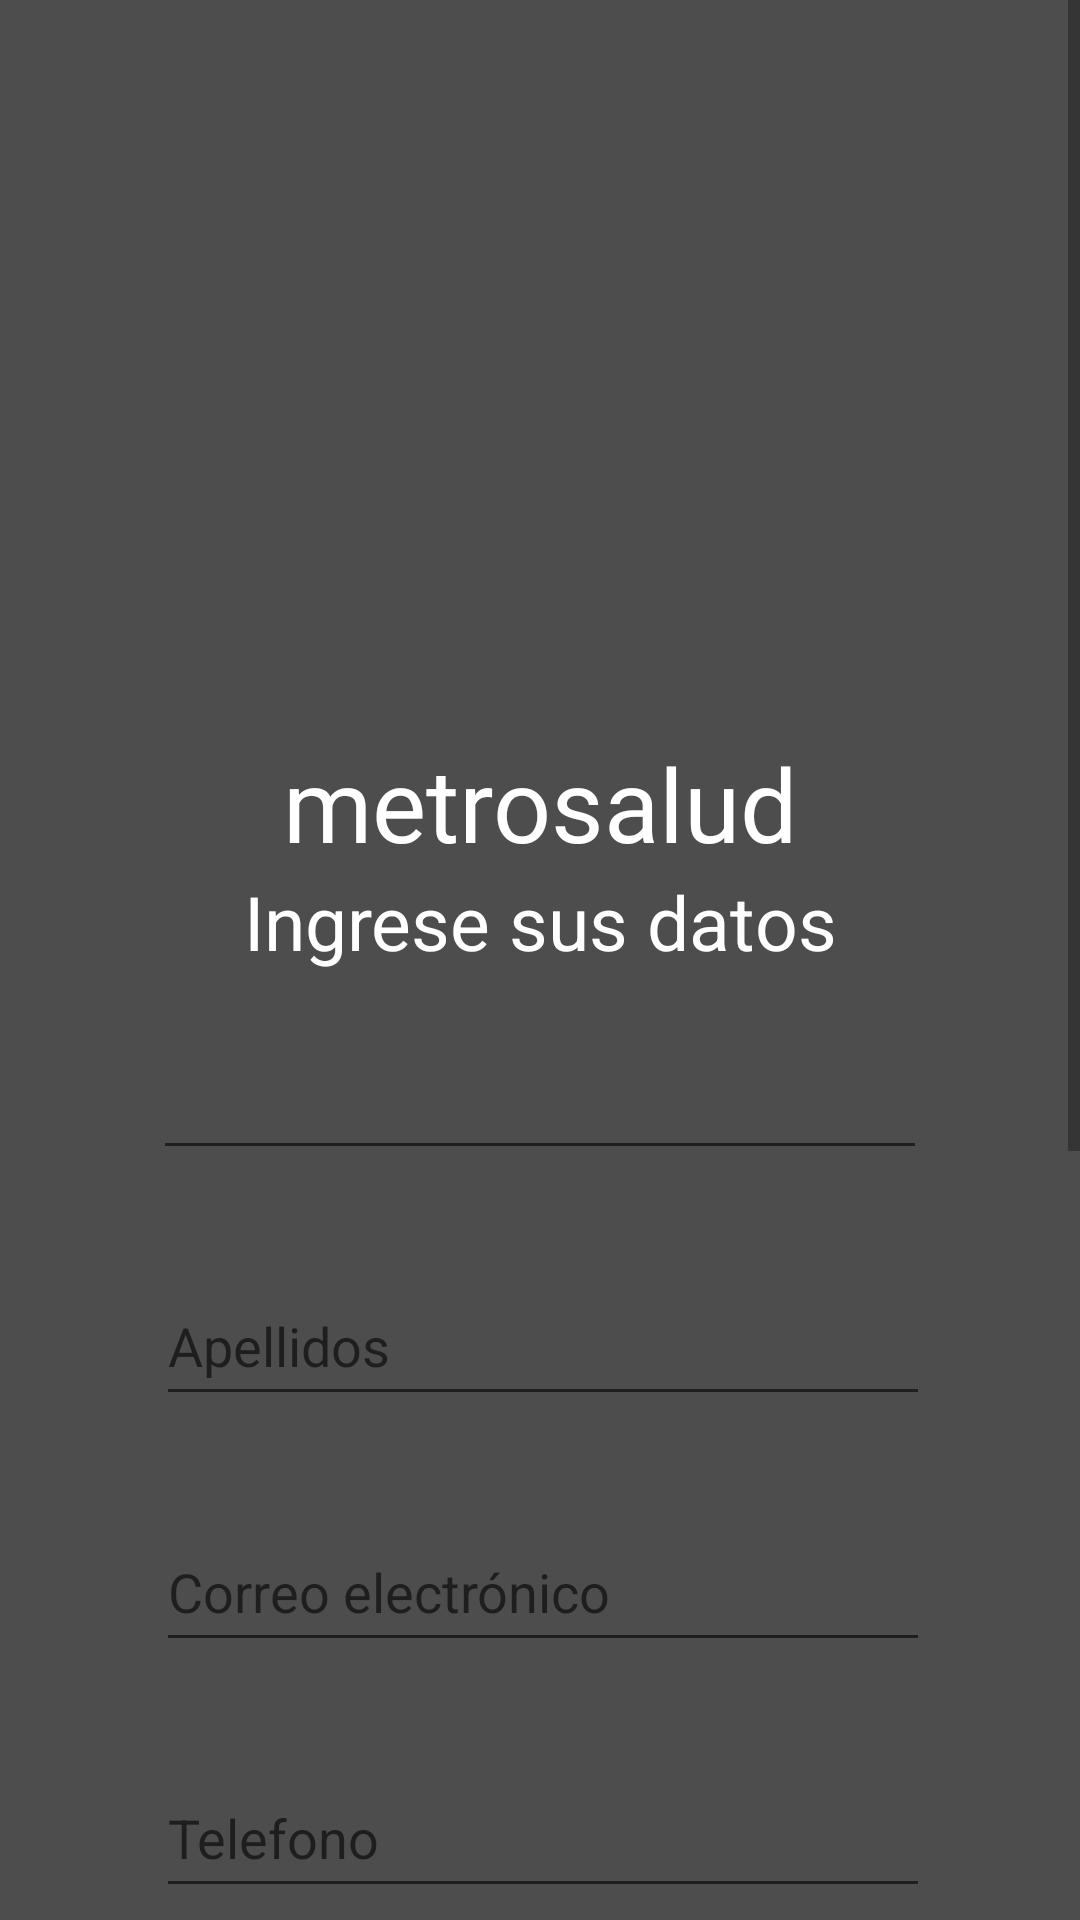

The Android layout XML behind this screen, and the referenced resources:
<!-- AndroidManifest.xml: application theme Theme.Parcial_primermomento -->
<!-- res/layout/activity_registro.xml -->
<?xml version="1.0" encoding="utf-8"?>
<ScrollView xmlns:android="http://schemas.android.com/apk/res/android"
    xmlns:app="http://schemas.android.com/apk/res-auto"
    xmlns:tools="http://schemas.android.com/tools"

    android:layout_width="match_parent"
    android:layout_height="match_parent"
    android:background="@color/gris"
    tools:context=".Activity.Activity_Registro">

    <LinearLayout
        android:layout_width="match_parent"
        android:layout_height="wrap_content"
        android:gravity="center"
        android:orientation="vertical"
        android:padding="20dp">

        <ImageView
            android:id="@+id/iv_logo_registro"
            android:layout_width="200dp"
            android:layout_height="200dp"
            android:layout_marginTop="25dp"
            android:src="@drawable/logoparcial" />

        <TextView
            android:id="@+id/nomappRegistro"
            android:layout_width="match_parent"
            android:layout_height="wrap_content"
            android:fontFamily="@font/bakbak_one"
            android:text="@string/app_name"
            android:textAlignment="center"
            android:textColor="@color/white"
            android:textSize="34sp"
            tools:text="@string/app_name" />

        <TextView
            android:id="@+id/instrucRegistro"
            android:layout_width="match_parent"
            android:layout_height="wrap_content"
            android:text="@string/texto_registro"
            android:textAlignment="center"
            android:textColor="@android:color/white"
            android:textSize="25sp"
            tools:text="@string/texto_registro" />

        <EditText
            android:id="@+id/editTextNombreReg"
            style="@style/EditTextRounded"
            android:layout_width="258dp"
            android:layout_height="50dp"
            android:layout_marginTop="16dp"
            android:layout_marginBottom="16dp"
            android:ems="10"
            android:hint="@string/nombres"
            android:inputType="text"
            android:textColorHint="@color/gris"
            app:layout_constraintEnd_toEndOf="parent"
            app:layout_constraintTop_toBottomOf="@+id/titulo_login" />

        <EditText
            android:id="@+id/editTextApellidoReg"
            style="@style/EditTextRounded"
            android:layout_width="258dp"
            android:layout_height="50dp"
            android:layout_marginStart="1dp"
            android:layout_marginTop="16dp"
            android:layout_marginBottom="16dp"
            android:ems="10"
            android:hint="@string/apellidos"
            android:inputType="text"
            app:layout_constraintEnd_toEndOf="parent"
            app:layout_constraintTop_toBottomOf="@+id/titulo_login" />

        <EditText
            android:id="@+id/editTextCorreoReg"
            style="@style/EditTextRounded"
            android:layout_width="258dp"
            android:layout_height="50dp"
            android:layout_marginStart="1dp"
            android:layout_marginTop="16dp"
            android:layout_marginBottom="16dp"
            android:ems="10"
            android:hint="@string/correo"
            android:inputType="text"
            app:layout_constraintEnd_toEndOf="parent"
            app:layout_constraintTop_toBottomOf="@+id/titulo_login" />

        <EditText
            android:id="@+id/editTextTelefonoReg"
            style="@style/EditTextRounded"
            android:layout_width="258dp"
            android:layout_height="50dp"
            android:layout_marginStart="1dp"
            android:layout_marginTop="16dp"
            android:layout_marginBottom="16dp"
            android:ems="10"
            android:hint="@string/telefono"
            android:inputType="number"
            app:layout_constraintEnd_toEndOf="parent"
            app:layout_constraintTop_toBottomOf="@+id/titulo_login" />

        <EditText
            android:id="@+id/editTextContraseñaReg"
            style="@style/EditTextRounded"
            android:layout_width="258dp"
            android:layout_height="50dp"
            android:layout_marginStart="1dp"
            android:layout_marginTop="16dp"
            android:layout_marginBottom="16dp"
            android:ems="10"
            android:hint="@string/contrasena"
            android:inputType="textPassword"
            app:layout_constraintEnd_toEndOf="parent"
            app:layout_constraintTop_toBottomOf="@+id/titulo_login" />

        <EditText
            android:id="@+id/editTextContraseñaConfiReg"
            style="@style/EditTextRounded"
            android:layout_width="258dp"
            android:layout_height="50dp"
            android:layout_marginStart="1dp"
            android:layout_marginTop="16dp"
            android:layout_marginBottom="16dp"
            android:ems="10"
            android:hint="@string/confirma_contra"
            android:inputType="textPassword"
            app:layout_constraintEnd_toEndOf="parent"
            app:layout_constraintTop_toBottomOf="@+id/titulo_login" />

        <CheckBox
            android:id="@+id/ch_tycondiciones_registro"
            android:layout_width="292dp"
            android:layout_height="87dp"
            android:text="@string/terminos" />

        <Button
            android:id="@+id/buttonRegistroR"
            android:layout_width="263dp"
            android:layout_height="74dp"
            android:backgroundTint="@color/blue"
            android:text="@string/boton_registrate"
            android:textSize="24sp"
            app:cornerRadius="30dp"
            app:layout_constraintBottom_toBottomOf="parent"
            app:layout_constraintHorizontal_bias="0.495"
            app:layout_constraintStart_toStartOf="parent"
            app:layout_constraintTop_toBottomOf="@+id/image_login"
            app:layout_constraintTop_toTopOf="parent"
            app:layout_constraintVertical_bias="0.638"
            app:strokeColor="@color/white"
            app:strokeWidth="3dp" />

        <Button
            android:id="@+id/exit_registro"
            android:layout_width="272dp"
            android:layout_height="wrap_content"
            android:backgroundTint="@color/gris"
            android:text="@string/yaregistrado"
            android:textAlignment="textStart"
            android:textColor="@color/blue"
            android:textSize="20sp" />

    </LinearLayout>

</ScrollView>
<!-- resources referenced by this layout -->
<resources>
  <color name="blue">#23B6E2</color>
  <color name="gris">#4D4D4D</color>
  <color name="white">#FFFFFFFF</color>
  <string name="apellidos">Apellidos</string>
  <string name="app_name">metrosalud</string>
  <string name="boton_registrate">Registrate</string>
  <string name="confirma_contra">Confirma la contraseña</string>
  <string name="contrasena">Contraseña</string>
  <string name="correo">Correo electrónico</string>
  <string name="nombres">Nombres</string>
  <string name="telefono">Telefono</string>
  <string name="terminos">Aceptar los terminos y condiciones</string>
  <string name="texto_registro">Ingrese sus datos</string>
  <string name="yaregistrado">¿ya estas registrado? Inicia Seción</string>
  <style name="Theme.Parcial_primermomento" parent="Theme.MaterialComponents.DayNight.DarkActionBar">
          
          <item name="colorPrimary">@color/purple_500</item>
          <item name="colorPrimaryVariant">@color/purple_700</item>
          <item name="colorOnPrimary">@color/white</item>
          
          <item name="colorSecondary">@color/teal_200</item>
          <item name="colorSecondaryVariant">@color/teal_700</item>
          <item name="colorOnSecondary">@color/black</item>
          
          <item name="android:statusBarColor">?attr/colorPrimaryVariant</item>
          
      </style>
  <color name="black">#FF000000</color>
  <!-- not gathered from this repository: default colours our renderer supplied (Android Studio template values) -->
  <color name="purple_500">#FF6200EE</color>
  <color name="purple_700">#FF3700B3</color>
  <color name="teal_200">#FF03DAC5</color>
  <color name="teal_700">#FF018786</color>
</resources>
